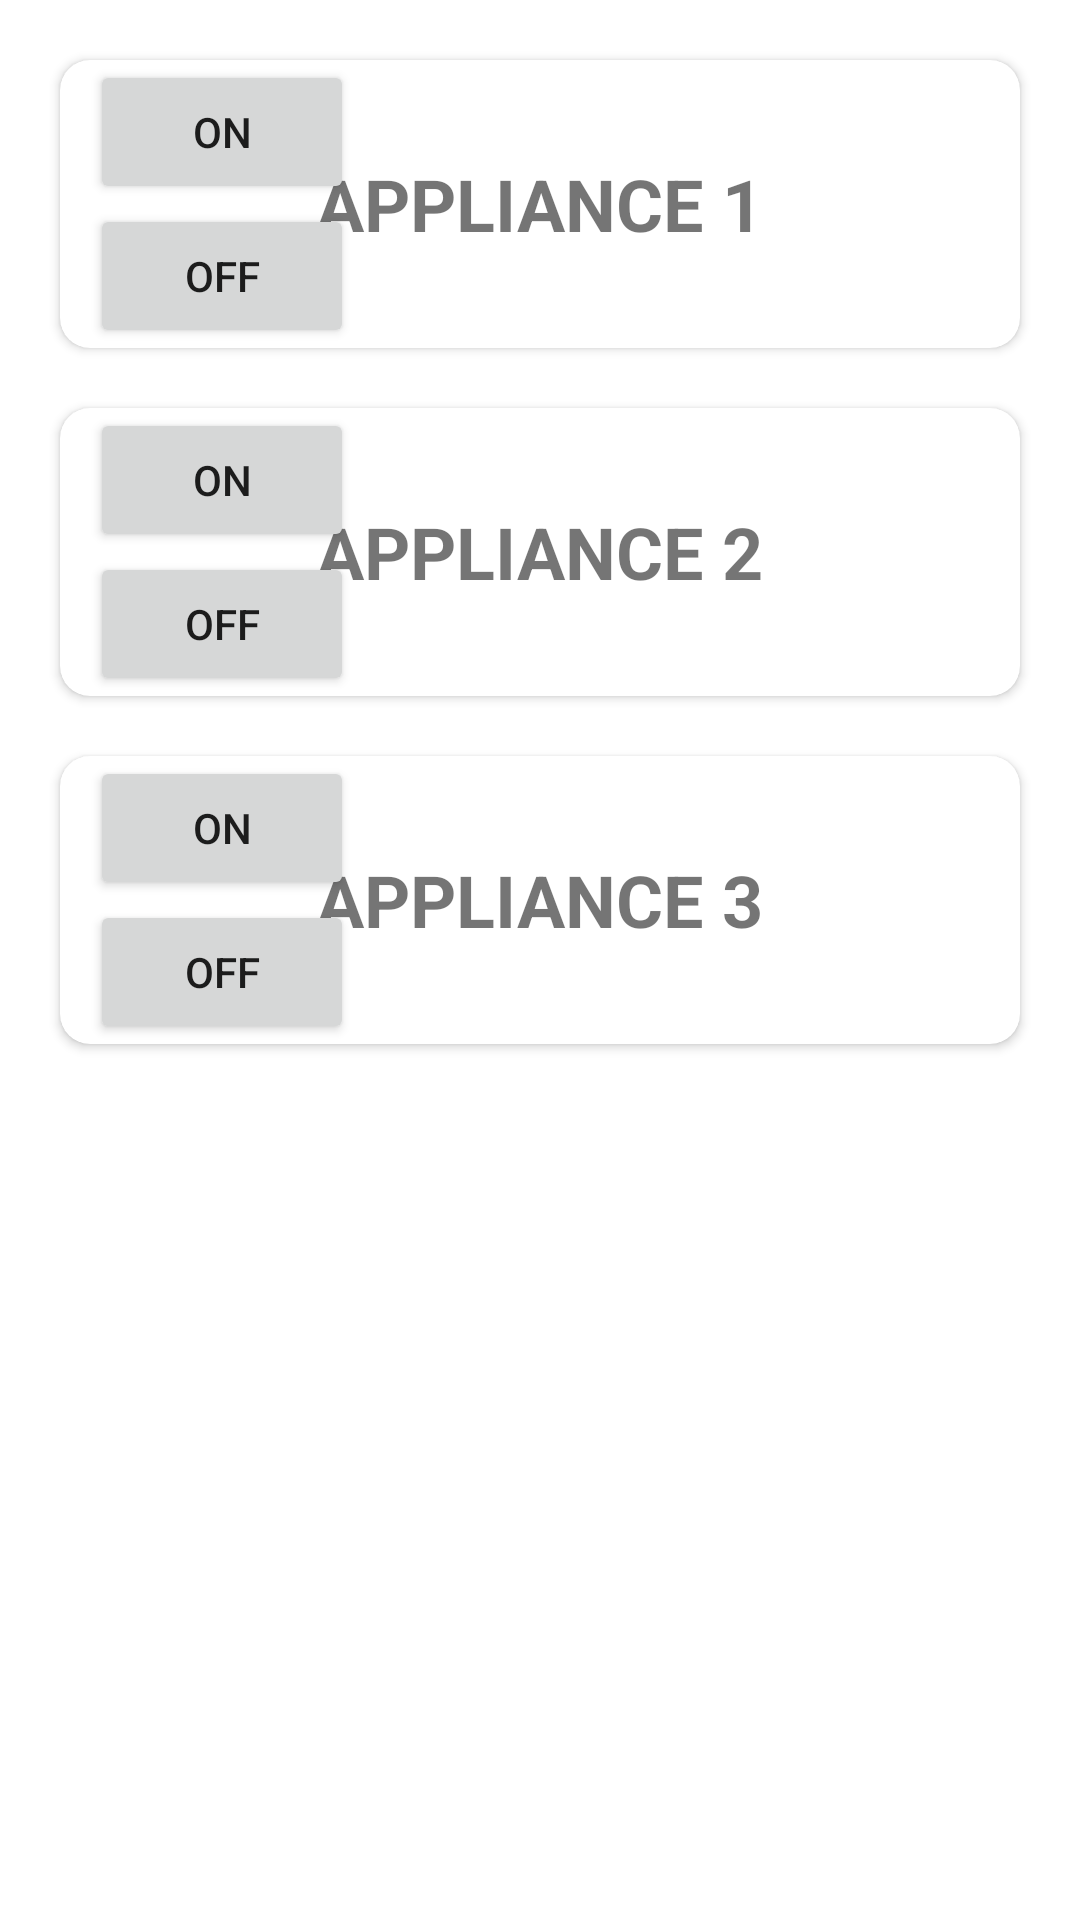

Reconstruct the res/layout file that produces this screen, plus the resources it refers to.
<!-- AndroidManifest.xml: application theme Theme.BTDroid -->
<!-- res/layout/activity_main2.xml -->
<?xml version="1.0" encoding="utf-8"?>
<LinearLayout xmlns:android="http://schemas.android.com/apk/res/android"
    xmlns:app="http://schemas.android.com/apk/res-auto"
    xmlns:tools="http://schemas.android.com/tools"
    android:layout_width="match_parent"
    android:layout_height="match_parent"
    tools:context=".Controlling"
    android:orientation="vertical"
    android:background="@drawable/ic_bg"
    >
    <androidx.cardview.widget.CardView
        android:layout_width="match_parent"
        android:layout_height="wrap_content"
        android:layout_gravity="center"
        android:layout_marginTop="20dp"
        android:background="@color/white"
        android:id="@+id/view1"
        android:layout_marginLeft="20dp"
        android:layout_marginRight="20dp"
        app:cardCornerRadius="10dp"

        >
        <TextView
            android:layout_width="wrap_content"
            android:layout_height="wrap_content"
            android:text="APPLIANCE 1"
            android:layout_gravity="center"
            android:textSize="24dp"
            android:textStyle="bold"
            ></TextView>
        <LinearLayout
            android:layout_width="wrap_content"
            android:layout_height="match_parent"
            android:orientation="vertical"
            android:layout_marginLeft="10dp"
            >
            <Button
                android:layout_width="wrap_content"
                android:layout_height="wrap_content"
                android:id="@+id/on1"
                android:text="@string/on"
                ></Button>
            <Button
                android:layout_width="wrap_content"
                android:layout_height="wrap_content"
                android:id="@+id/off1"
                android:text="@string/off"
                ></Button>
        </LinearLayout>
    </androidx.cardview.widget.CardView>
    <androidx.cardview.widget.CardView
        android:layout_width="match_parent"
        android:layout_height="wrap_content"
        android:layout_gravity="center"
        android:layout_marginTop="20dp"
        android:background="@color/white"
        android:id="@+id/view2"
        android:layout_marginLeft="20dp"
        android:layout_marginRight="20dp"
        app:cardCornerRadius="10dp"
        >
        <TextView
            android:layout_width="wrap_content"
            android:layout_height="wrap_content"
            android:text="APPLIANCE 2"
            android:layout_gravity="center"
            android:textSize="24dp"
            android:textStyle="bold"
            ></TextView>
        <LinearLayout
            android:layout_width="wrap_content"
            android:layout_height="match_parent"
            android:orientation="vertical"
            android:layout_marginLeft="10dp"
            >
            <Button
                android:layout_width="wrap_content"
                android:layout_height="wrap_content"
                android:id="@+id/on2"
                android:text="@string/on"
                ></Button>
            <Button
                android:layout_width="wrap_content"
                android:layout_height="wrap_content"
                android:id="@+id/off2"
                android:text="@string/off"
                ></Button>
        </LinearLayout>
    </androidx.cardview.widget.CardView>
    <androidx.cardview.widget.CardView
        android:layout_width="match_parent"
        android:layout_height="wrap_content"
        android:layout_gravity="center"
        android:layout_marginTop="20dp"
        android:background="@color/white"
        android:id="@+id/view3"
        android:layout_marginLeft="20dp"
        android:layout_marginRight="20dp"
        app:cardCornerRadius="10dp"
        >
        <TextView
            android:layout_width="wrap_content"
            android:layout_height="wrap_content"
            android:text="APPLIANCE 3"
            android:layout_gravity="center"
            android:textSize="24dp"
            android:textStyle="bold"
            ></TextView>
        <LinearLayout
            android:layout_width="wrap_content"
            android:layout_height="match_parent"
            android:orientation="vertical"
            android:layout_marginLeft="10dp"
            >
            <Button
                android:layout_width="wrap_content"
                android:layout_height="wrap_content"
                android:id="@+id/on3"
                android:text="@string/on"
                ></Button>
            <Button
                android:layout_width="wrap_content"
                android:layout_height="wrap_content"
                android:id="@+id/off3"
                android:text="@string/off"
                ></Button>
        </LinearLayout>
    </androidx.cardview.widget.CardView>





</LinearLayout>
<!-- resources referenced by this layout -->
<resources>
  <color name="white">#FFFFFFFF</color>
  <string name="off">OFF</string>
  <string name="on">ON</string>
  <style name="Theme.BTDroid" parent="Theme.MaterialComponents.DayNight.DarkActionBar">
          
          <item name="colorPrimary">@color/purple_500</item>
          <item name="colorPrimaryVariant">@color/purple_700</item>
          <item name="colorOnPrimary">@color/white</item>
          
          <item name="colorSecondary">@color/teal_200</item>
          <item name="colorSecondaryVariant">@color/teal_700</item>
          <item name="colorOnSecondary">@color/black</item>
          
          <item name="android:statusBarColor" tools:targetApi="l">?attr/colorPrimaryVariant</item>
          
      </style>
  <color name="purple_500">#FF6200EE</color>
  <color name="purple_700">#FF3700B3</color>
  <color name="teal_200">#FF03DAC5</color>
  <color name="teal_700">#FF018786</color>
  <color name="black">#FF000000</color>
</resources>
